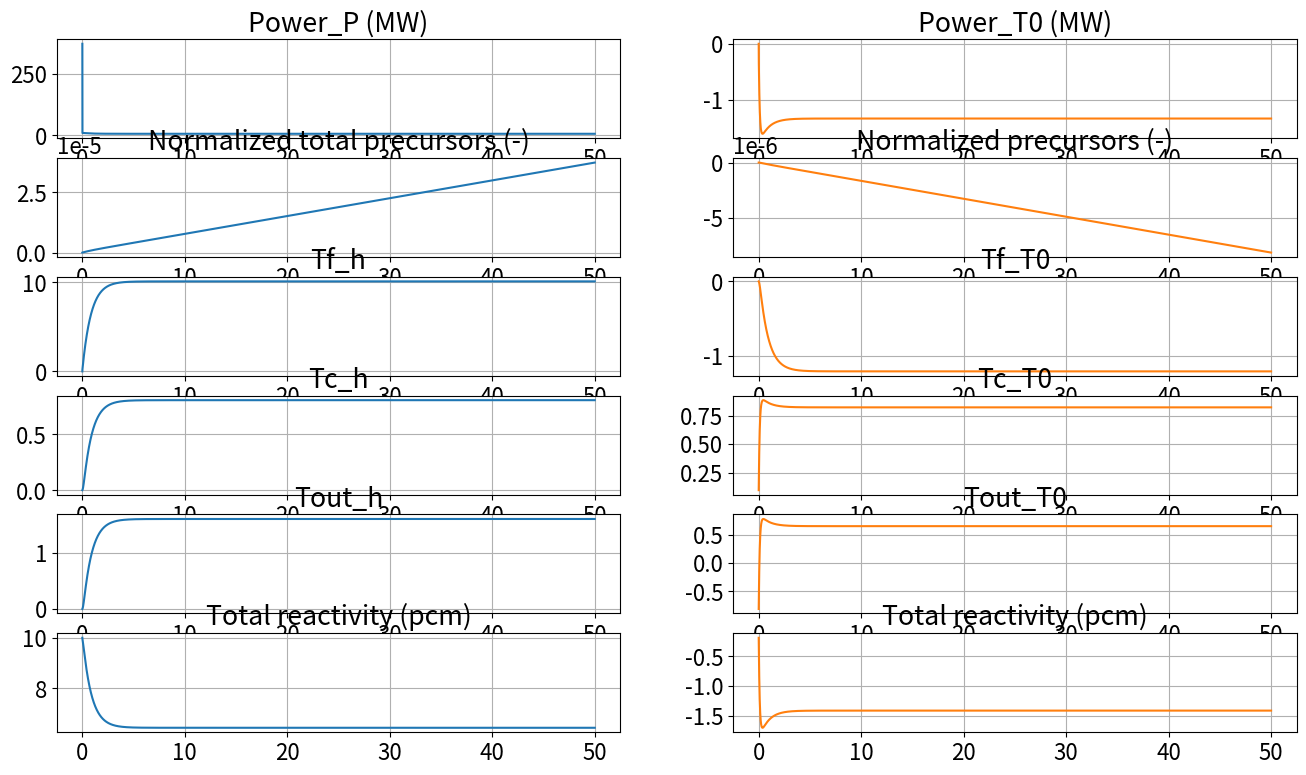

Reproduce this figure in Python.
from scipy import signal
import numpy as np
from numpy.linalg import eig
from scipy.linalg import eigvals
import matplotlib.pyplot as plt
plt.rcParams.update({'font.size': 16})
from sys import exit

# initial data
P_0 = 300e3  # kW thermal
Delta_T = 460 # °C
Tin_0 = 400 # °C
M_f = 2132 # kg
C_f = 376e-3 # kJ/(kg*K)
M_c = 5429 # kg
C_c = 146e-3 # kJ/(kg*K)
G = 25757 # kg/s

L = 0.8066e-6 # second, LAMBDA mean generation time, not L diffusion length
li = 1e-5 * np.array([0.0125, 0.0292, 0.0895, 0.2575, 0.6037, 2.6688])   # decay constant, per second
b = 319e-5
bi = 1e-5 * np.array([6.124, 71.40, 34.86, 114.1, 69.92, 22.68])

# feedback coefficients
# note, typical values for a PWR are:
alpha_f = - 0.151e-5 - 0.0429e-5          #      alpha_d + alpha_a   [pcm/°C --> pure number/K]
alpha_c = - 1.22671e-5 - 0.7741e-5        #      alpha_c + alpha_r   [pcm/°C --> pure number/K]
alpha_h = 10e-5             #      ah ~ 10-15   [pcm/cm --> pure number/K]

# Calculated parameters
K = P_0/Delta_T # kW/°C
tau_f = M_f*C_f/K #s
tau_c = M_c*C_c/K #s
tau_0 = M_c/G #s
l = (np.sum(np.divide(bi, li)) / b)**(-1)        # Lambda decay constant, not l neutron life time

# A,B,C,D Matrices
A = np.array([[-b/L, bi[0]/L, bi[1]/L, bi[2]/L, bi[3]/L, bi[4]/L, bi[5]/L, alpha_f/L, alpha_c/L],
              [li[0], -li[0], 0, 0, 0, 0, 0, 0, 0],
              [li[1], 0, -li[1], 0, 0, 0, 0, 0, 0],
              [li[2], 0, 0, -li[2], 0, 0, 0, 0, 0],
              [li[3], 0, 0, 0, -li[3], 0, 0, 0, 0],
              [li[4], 0, 0, 0, 0, -li[4], 0, 0, 0],
              [li[5], 0, 0, 0, 0, 0, -li[5], 0, 0],
              [P_0/(M_f*C_f), 0, 0, 0, 0, 0, 0, -1/tau_f, 1/tau_f],
              [0, 0, 0, 0, 0, 0, 0, 1/tau_c, -1/tau_c-2/tau_0]])

B = np.array([[alpha_h/L, 0],
              [0, 0],
              [0, 0],
              [0, 0],
              [0, 0],
              [0, 0],
              [0, 0],
              [0, 0],
              [0, 2/tau_0]])

C = np.array([[1, 0, 0, 0, 0, 0, 0, 0, 0],
              [0, 1, 0, 0, 0, 0, 0, 0, 0],
              [0, 0, 1, 0, 0, 0, 0, 0, 0],
              [0, 0, 0, 1, 0, 0, 0, 0, 0],
              [0, 0, 0, 0, 1, 0, 0, 0, 0],
              [0, 0, 0, 0, 0, 1, 0, 0, 0],
              [0, 0, 0, 0, 0, 0, 1, 0, 0],
              [0, 0, 0, 0, 0, 0, 0, 1, 0],
              [0, 0, 0, 0, 0, 0, 0, 0, 1],
              [0, 0, 0, 0, 0, 0, 0, 0, 2],
              [0, 0, 0, 0, 0, 0, 0, alpha_f, alpha_c]])

D = np.array([[0, 0],
              [0, 0],
              [0, 0],
              [0, 0],
              [0, 0],
              [0, 0],
              [0, 0],
              [0, 0],
              [0, 0],
              [0, -1],
              [alpha_h, 0]])

# SS Model
Dyn1_PWR_6G = signal.StateSpace(A, B, C, D)

# Eigenvalues calculation
# w, v = eig(A)
# w = eigvals(A)
# print('E-value:', w)
# # print('E-vector', v)
# for eigenvalue in w:    
#     plt.scatter(eigenvalue.real, eigenvalue.imag, label=f'{eigenvalue.real} + {eigenvalue.imag} j')
# plt.hlines([0], -5000, 2, 'black')
# plt.vlines([0], -5, 5, 'black')
# plt.xscale('symlog')
# plt.yscale('linear')
# plt.xlabel('Real part')
# plt.ylabel('Imaginary part')
# plt.title('Eigenvalues')
# plt.legend(loc='upper left')
# plt.show()

# Initial state of the system
X0 = [0, 0, 0, 0, 0, 0, 0, 0, 0]

# time points
t = np.linspace(0, 50, 300000)

#input
U = [[0], [0]]

# Simulation
TF_h = signal.ss2tf(A, B, C, D, input=0)
TF_T0 = signal.ss2tf(A, B, C, D, input=1)
print(TF_h)
print(TF_T0)

# time points
# t = np.linspace(0,5,300000)
t, Y_h = signal.step(TF_h, X0=[0.01, 0, 0, 0, 0, 0, 0, 0, 0], T= t)
t, Y_T0 = signal.step(TF_T0, X0=[0.01, 0, 0, 0, 0, 0, 0, 0, 0], T= t)

fig, axs = plt.subplots(6, 2, figsize=(16, 9))
axs[0, 0].plot(t, Y_h[:, 0] * P_0/1000)
axs[0, 0].set_title('Power_P (MW)')
axs[0, 0].grid()

Y_h_eta = np.sum(Y_h[:, 1:7], axis=1)
axs[1, 0].plot(t, Y_h_eta)
axs[1, 0].set_title('Normalized total precursors (-)')
axs[1, 0].grid()

axs[2, 0].plot(t, Y_h[:, 7])
axs[2, 0].set_title('Tf_h')
axs[2, 0].grid()

axs[3, 0].plot(t, Y_h[:, 8])
axs[3, 0].set_title('Tc_h')
axs[3, 0].grid()

axs[4, 0].plot(t, Y_h[:, 9])
axs[4, 0].set_title('Tout_h')
axs[4, 0].grid()

axs[5, 0].plot(t, Y_h[:, 10]*10**5)
axs[5, 0].set_title('Total reactivity (pcm)')
axs[5, 0].grid()

axs[0, 1].plot(t, Y_T0[:, 0]*P_0/1000, 'tab:orange')
axs[0, 1].set_title('Power_T0 (MW)')
axs[0, 1].grid()

Y_T0_eta = np.sum(Y_T0[:, 1:7], axis=1)
axs[1, 1].plot(t, Y_T0_eta, 'tab:orange')
axs[1, 1].set_title('Normalized precursors (-)')
axs[1, 1].grid()

axs[2, 1].plot(t, Y_T0[:, 7], 'tab:orange')
axs[2, 1].set_title('Tf_T0')
axs[2, 1].grid()

axs[3, 1].plot(t, Y_T0[:, 8], 'tab:orange')
axs[3, 1].set_title('Tc_T0')
axs[3, 1].grid()

axs[4, 1].plot(t, Y_T0[:, 9], 'tab:orange')
axs[4, 1].set_title('Tout_T0')
axs[4, 1].grid()

axs[5, 1].plot(t, Y_T0[:, 10]*10**5, 'tab:orange')
axs[5, 1].set_title('Total reactivity (pcm)')
axs[5, 1].grid()

# #print("Dominant eigenvalue: " + str(h))
plt.show()